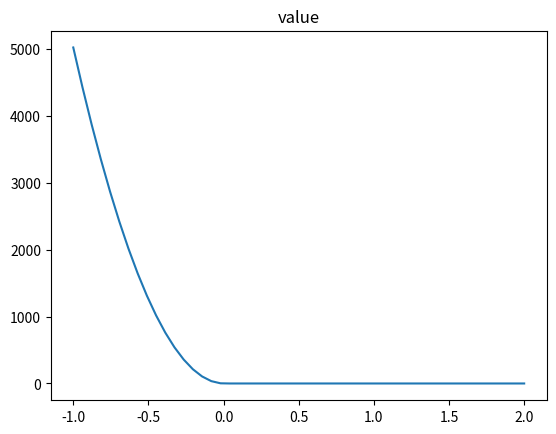
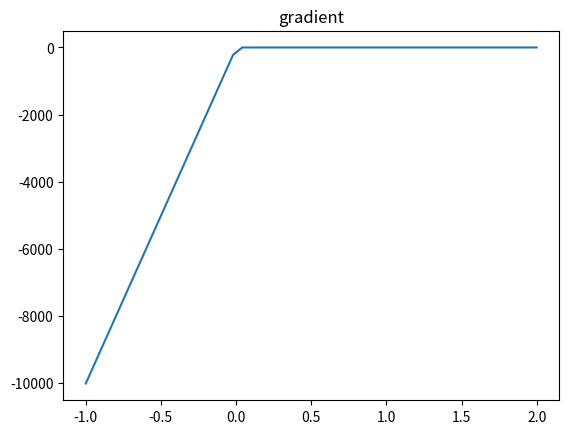

Recreate these plots in Python, in order.
from matplotlib import pyplot as plt
from math import pow,log
import numpy as np
def value(h,delta_,mu_):
    if h > delta_:
        return -mu_ * log(h)
    else:
        return mu_ * (-log(delta_) + (0.5) * pow((h - 2.0 * delta_) / delta_, 2.0) - (0.5));
def gradient(h,delta_,mu_):
    if h > delta_:
        return -mu_/h
    else:
        return mu_ * ((h - 2.0 * delta_) / (delta_ * delta_))

t = np.linspace(-1,2,50)
v = np.zeros(50)
g = np.zeros(50)
for i in range(50):
    v[i] = value(t[i],1e-3,1e-2)
    g[i] = gradient(t[i],1e-3,1e-2)

plt.title('value')
plt.plot(t,v)
plt.figure()
plt.title('gradient')
plt.plot(t,g)
plt.show()
